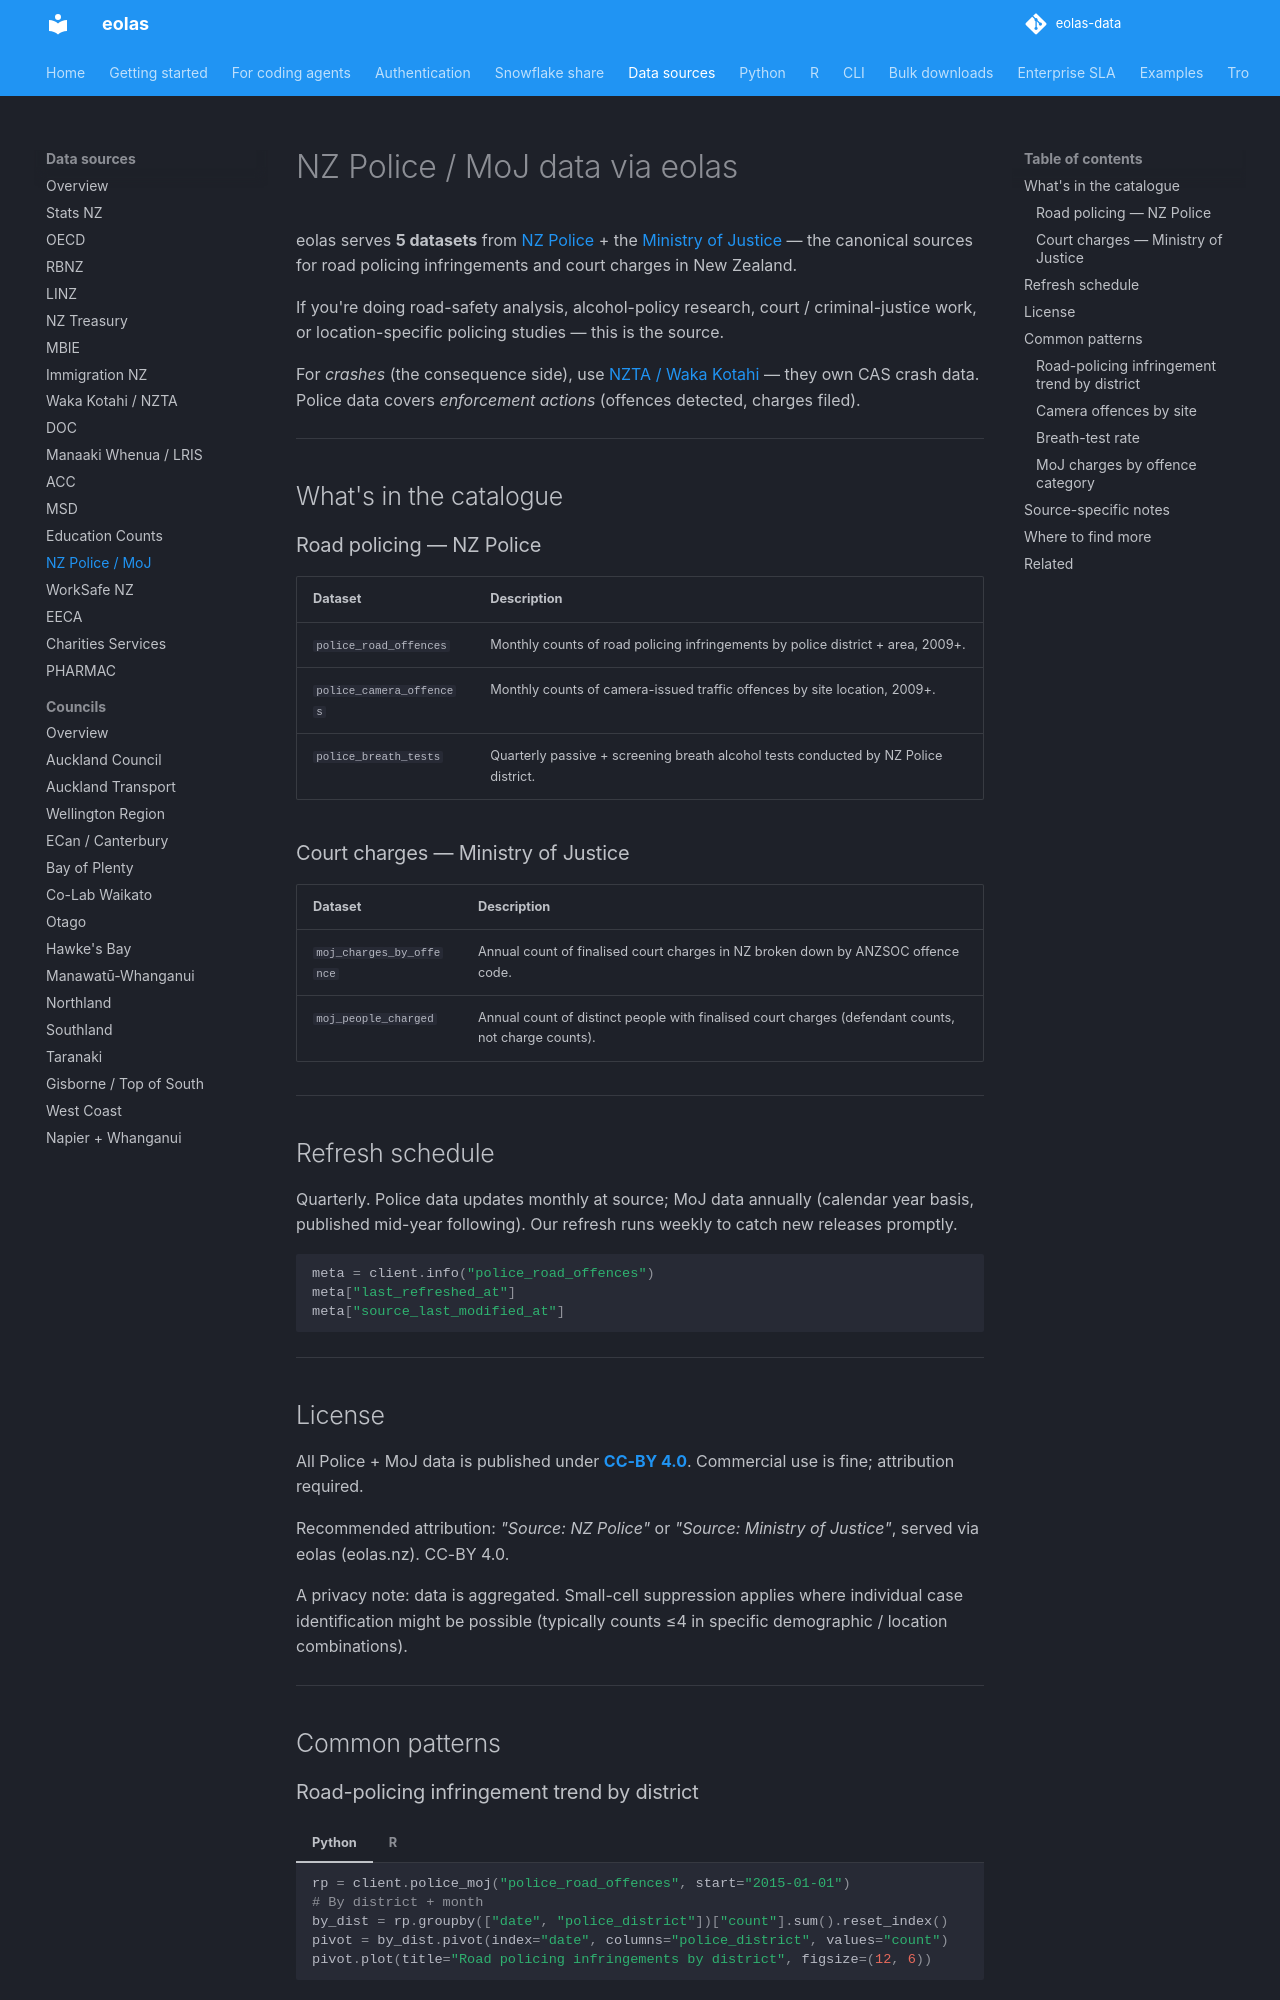

repository: phildonovan/eolas-docs · page: sources/police-moj/index.html · generator: mkdocs

# NZ Police / MoJ data via eolas

eolas serves **5 datasets** from [NZ Police](https://www.police.govt.nz) + the [Ministry of Justice](https://www.justice.govt.nz) — the canonical sources for road policing infringements and court charges in New Zealand.

If you're doing road-safety analysis, alcohol-policy research, court / criminal-justice work, or location-specific policing studies — this is the source.

For *crashes* (the consequence side), use [NZTA / Waka Kotahi](nzta.md) — they own CAS crash data. Police data covers *enforcement actions* (offences detected, charges filed).

---

## What's in the catalogue

### Road policing — NZ Police

| Dataset | Description |
|---|---|
| `police_road_offences` | Monthly counts of road policing infringements by police district + area, 2009+. |
| `police_camera_offences` | Monthly counts of camera-issued traffic offences by site location, 2009+. |
| `police_breath_tests` | Quarterly passive + screening breath alcohol tests conducted by NZ Police district. |

### Court charges — Ministry of Justice

| Dataset | Description |
|---|---|
| `moj_charges_by_offence` | Annual count of finalised court charges in NZ broken down by ANZSOC offence code. |
| `moj_people_charged` | Annual count of distinct people with finalised court charges (defendant counts, not charge counts). |

---

## Refresh schedule

Quarterly. Police data updates monthly at source; MoJ data annually (calendar year basis, published mid-year following). Our refresh runs weekly to catch new releases promptly.

```python
meta = client.info("police_road_offences")
meta["last_refreshed_at"]
meta["source_last_modified_at"]
```

---

## License

All Police + MoJ data is published under **[CC-BY 4.0](https://creativecommons.org/licenses/by/4.0/)**. Commercial use is fine; attribution required.

Recommended attribution: *"Source: NZ Police"* or *"Source: Ministry of Justice"*, served via eolas (eolas.nz). CC-BY 4.0.

A privacy note: data is aggregated. Small-cell suppression applies where individual case identification might be possible (typically counts ≤4 in specific demographic / location combinations).

---

## Common patterns

### Road-policing infringement trend by district

=== "Python"

    ```python
    rp = client.police_moj("police_road_offences", start="2015-01-01")
    # By district + month
    by_dist = rp.groupby(["date", "police_district"])["count"].sum().reset_index()
    pivot = by_dist.pivot(index="date", columns="police_district", values="count")
    pivot.plot(title="Road policing infringements by district", figsize=(12, 6))
    ```

=== "R"

    ```r
    library(dplyr)
    library(ggplot2)

    rp <- eolas_get_police_moj("police_road_offences", start = "2015-01-01")
    rp_by <- rp |> group_by(date, police_district) |> summarise(count = sum(count))
    ggplot(rp_by, aes(date, count, colour = police_district)) + geom_line()
    ```

### Camera offences by site

```python
cam = client.police_moj("police_camera_offences", start="2020-01-01")
# Top 10 sites by total camera-issued offences
top = cam.groupby("site_location")["count"].sum().sort_values(ascending=False).head(10)
print(top)
```
